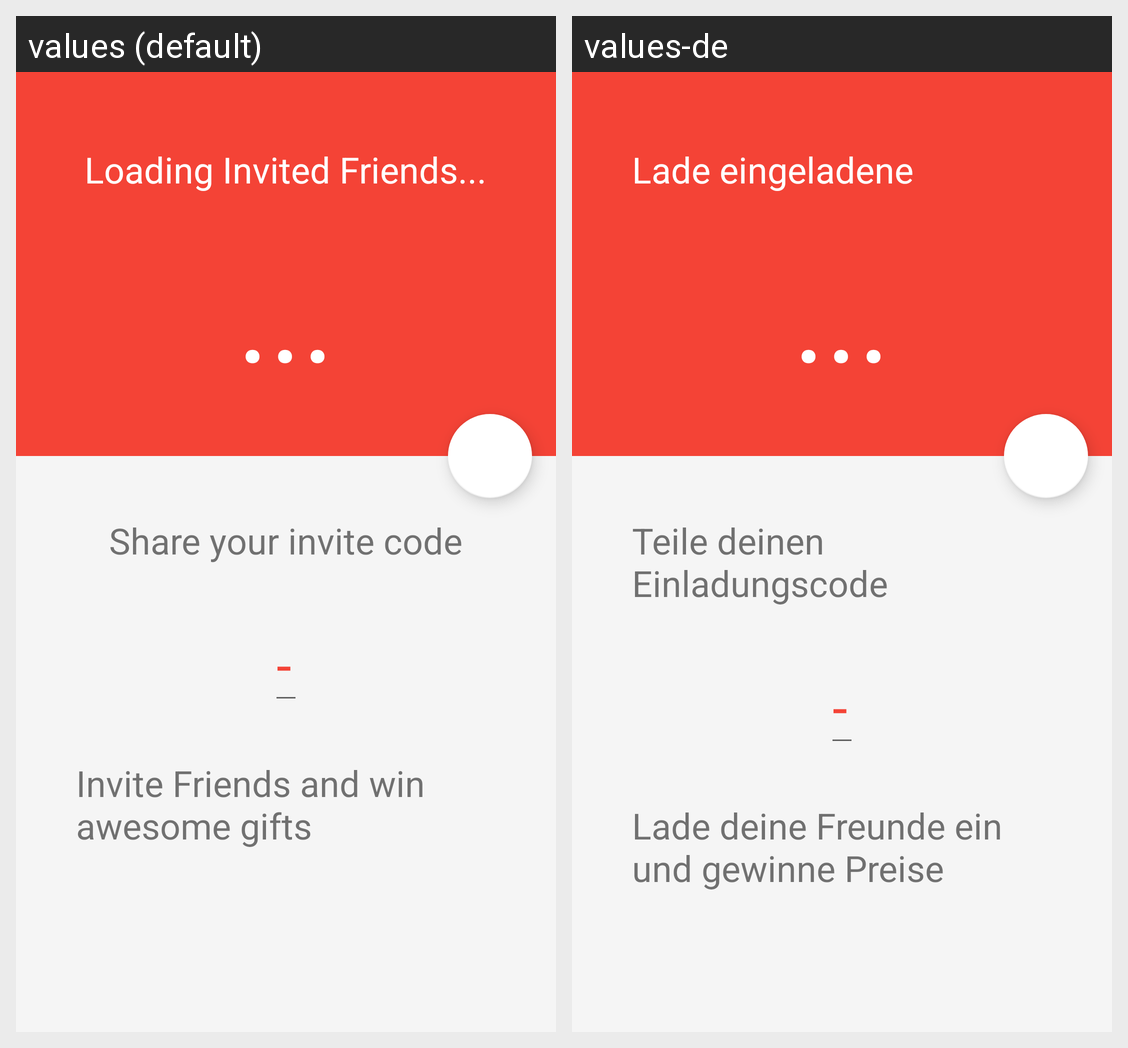

Strings drawn on this Android screen and how each of the app's shown locales translates them:
Android screen res/layout/activity_profile.xml rendered under 2 locales, left to right: values (default), values-de. Device: Nexus 5 (rendered at 1080×1920; each locale shown at half size, 540×960, under a caption strip naming it); theme Theme.DesignDemo.
Strings drawn on this screen, with the default value and each locale's value (text and hints the layout hard-codes, and strings that could not be matched under every locale, appear in the picture but are not listed):

loading_invited_friends
  values: Loading Invited Friends...
  values-de: Lade eingeladene Freunde

share_your_invite_code
  values: Share your invite code
  values-de: Teile deinen Einladungscode

invite_friends_win_gifts
  values: Invite Friends and win awesome gifts
  values-de: Lade deine Freunde ein und gewinne Preise
